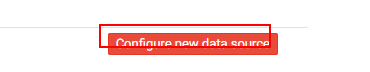
Task: Blank Project
Workflow: IndexDataSource

Step 1: click on the button 'createdsclick' (chrome.exe)

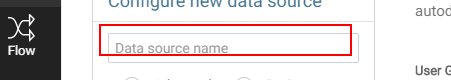
Step 2: type [DSNameForIndexing] into the text box (chrome.exe)

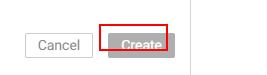
Step 3: click on the button 'Create' (chrome.exe)

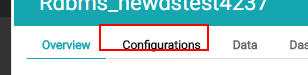
Step 4: click on the link 'Configurations' (chrome.exe)

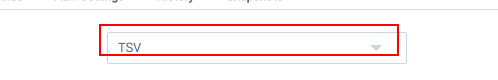
Step 5: select "TSV" in the drop-down (chrome.exe)

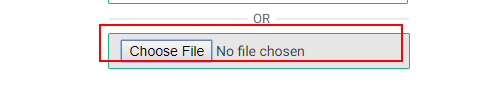
Step 6: click on the text box (chrome.exe)

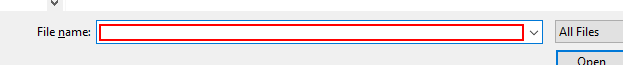
Step 7: type [FilePath] into the editable text 'File name:' in window 'Open' (chrome.exe)

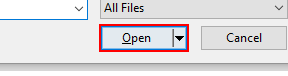
Step 8: click in window 'Open' (chrome.exe)

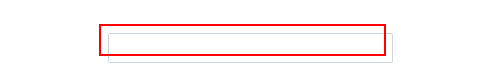
Step 9: type [AtLine] into the text box 'label-focus' (chrome.exe)

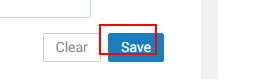
Step 10: click on the button (chrome.exe)

Step 11: find the link 'Adv. Settings' (chrome.exe) (no picture)

Step 12 [then]: click on the link 'Adv. Settings' (chrome.exe) (no picture)

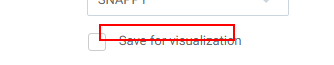
Step 13: click on the element 'Save for visualization' (chrome.exe)

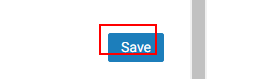
Step 14: click on the button (chrome.exe)

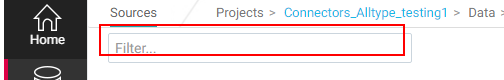
Step 15: type [DSNameForIndexing] into the text box (chrome.exe)

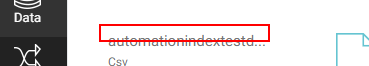
Step 16: UIElement_ActualTextFromSearchedDS on the h5 (chrome.exe)

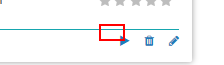
Step 17: UIElement_LoadButtonForDS on the list item (chrome.exe)

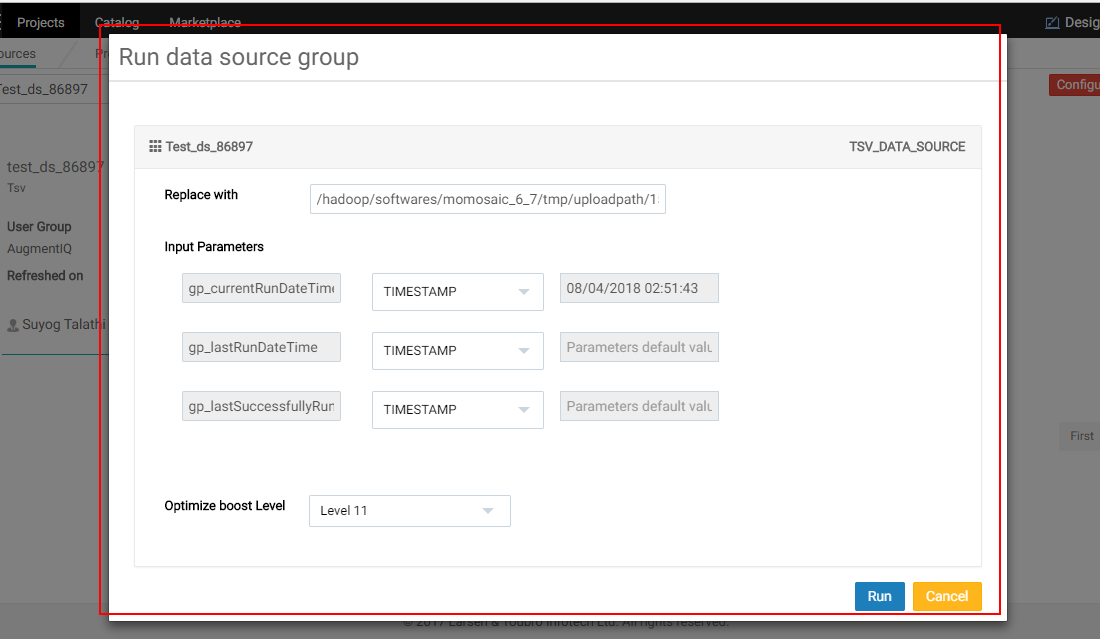
Step 18: UIElement_RunDataSourceGroupPopUp on the element (chrome.exe)

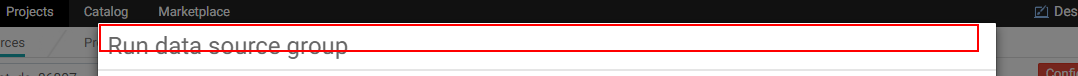
Step 19 [then]: UIElement_RunDataSourceGroupPopUpHeader on the heading (chrome.exe)

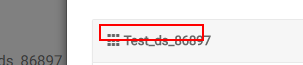
Step 20: UIElement_DataSourceNameOnPopUp on the text (chrome.exe)

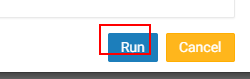
Step 21: UIElement_RunButtonOnPopUp on the button 'Run' (chrome.exe)

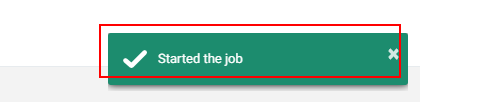
Step 22: Find Element 'DIV  topTipMaxiqId21' on the element (chrome.exe)

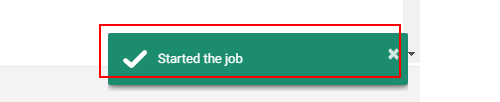
Step 23: get-text from the element (chrome.exe)

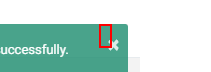
Step 24: click on the button '×' (chrome.exe)

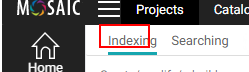
Step 25: Find Element 'Indexing' on the link 'Indexing' (chrome.exe)

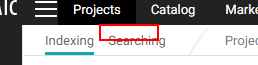
Step 26: Find Element 'Searching' on the link 'Searching' (chrome.exe)

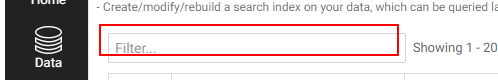
Step 27: Find Element 'FilterBox' on the text box (chrome.exe)

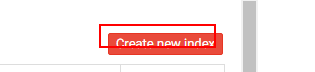
Step 28: Find Element 'CreateNewIndexButton' on the button (chrome.exe)

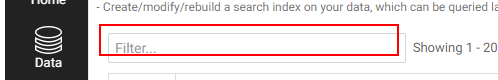
Step 29: type [DSNameForIndexing] into the text box (chrome.exe)

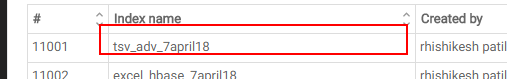
Step 30: find the table cell (chrome.exe)

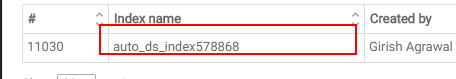
Step 31: get-text from the table cell (chrome.exe)

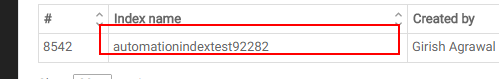
Step 32 [then]: Find Element 'TD' on the table cell (chrome.exe)

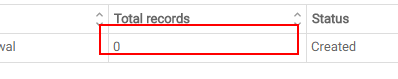
Step 33: get-text from the table cell (chrome.exe)

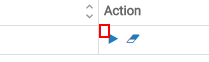
Step 34: Find Element 'I' on the text (chrome.exe)

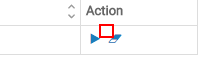
Step 35: Find Element 'I' on the text (chrome.exe)

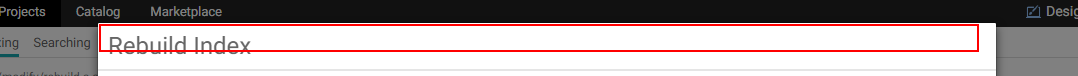
Step 36 [then]: Find BuildIndexHeader' on the heading (chrome.exe)

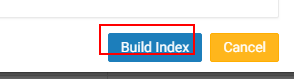
Step 37: Find Element 'BUTTON' on the button 'Build Index' (chrome.exe)

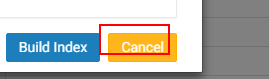
Step 38: Find Element 'BUTTON' on the button 'Cancel' (chrome.exe)

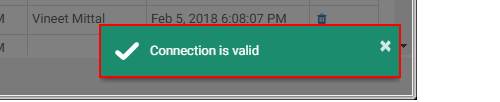
Step 39 [then]: get-text from the element (chrome.exe)